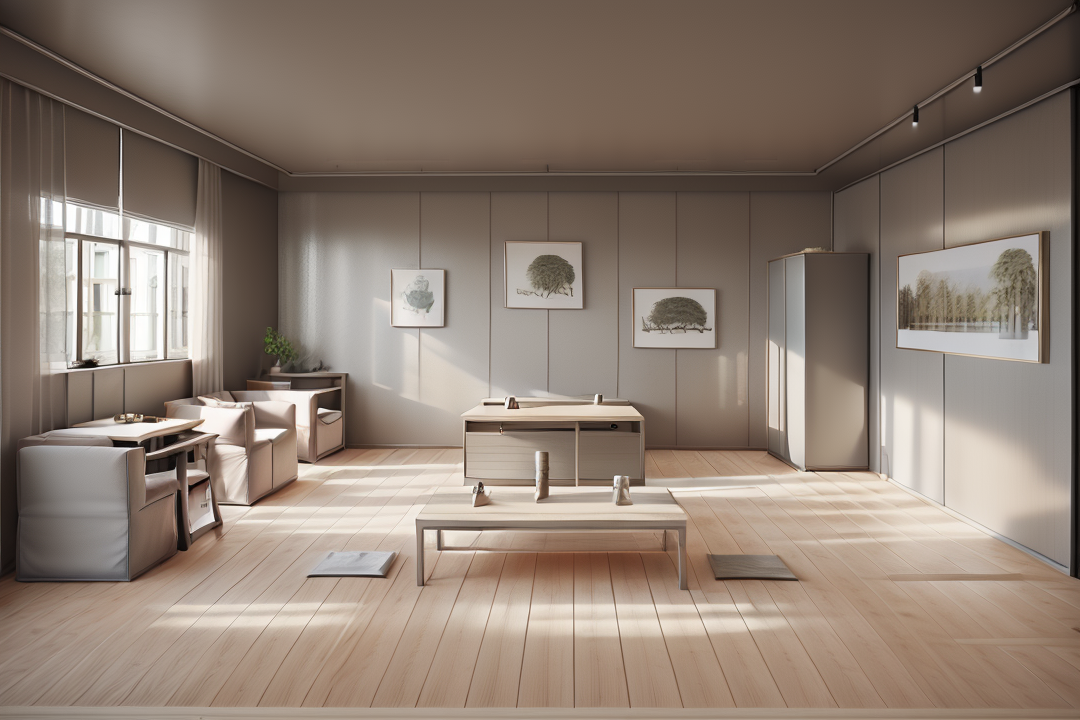
Generation parameters embedded in this image by AUTOMATIC1111 Stable Diffusion web UI or a fork of it (Forge, ...) (PNG 'parameters' text chunk):
living room, interior, cupboard, curtain, painting, small desk 
Steps: 30, Sampler: Euler a, CFG scale: 7, Seed: 3050515225, Size: 1080x720, Model hash: 631eea1a0e, Model: 室内设计_xsarchitectural_v11, Clip skip: 2, ENSD: 31337, ControlNet 0: "preprocessor: none, model: control_v11p_sd15_seg [e1f51eb9], weight: 1, starting/ending: (0, 1), resize mode: Crop and Resize, pixel perfect: True, control mode: Balanced, preprocessor params: (512, 64, 64)", AddNet Enabled: True, AddNet Module 1: LoRA, AddNet Model 1: xsarchitectural_v1(b22b06f22efc), AddNet Weight A 1: 0.6, AddNet Weight B 1: 0.6, Version: v1.3.2